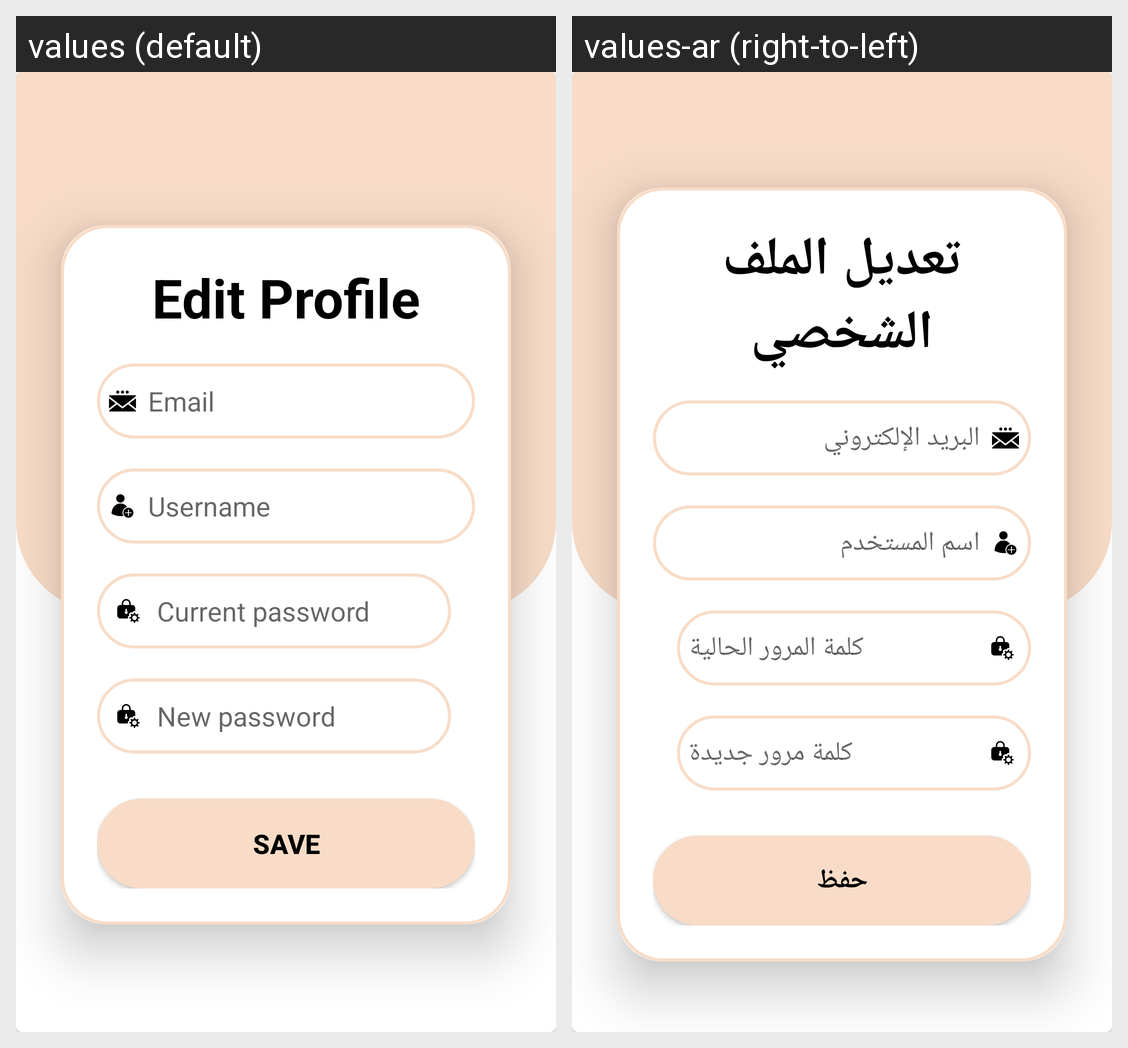

Strings drawn on this Android screen and how each of the app's shown locales translates them:
Android screen res/layout/fragment_edit_profile.xml rendered under 2 locales, left to right: values (default), values-ar (right-to-left). Device: Nexus 5 (rendered at 1080×1920; each locale shown at half size, 540×960, under a caption strip naming it); theme Theme.BookReader.
Strings drawn on this screen, with the default value and each locale's value (text and hints the layout hard-codes, and strings that could not be matched under every locale, appear in the picture but are not listed):

Edit_Profile
  values: Edit Profile
  values-ar: تعديل الملف الشخصي

Email
  values: Email
  values-ar: البريد الإلكتروني

Username
  values: Username
  values-ar: اسم المستخدم

current_password
  values: Current password
  values-ar: كلمة المرور الحالية

Password
  values: New password
  values-ar: كلمة مرور جديدة

Save
  values: Save
  values-ar: حفظ
